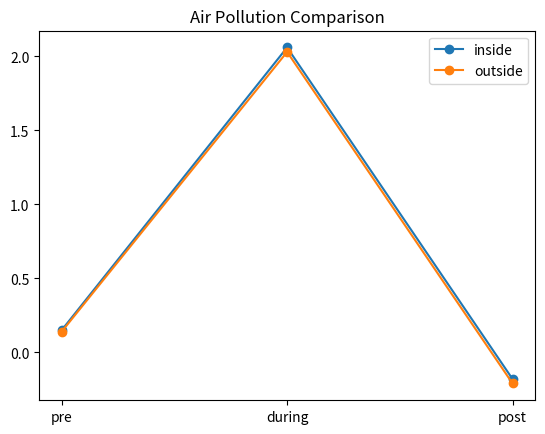

This figure's Python source:
import pandas as pd
import matplotlib.pyplot as plt
from scipy.stats import shapiro, levene, ttest_ind


data = pd.DataFrame({
 'time':['pre','during','post'],
 'inside':[0.15,2.06,-0.18],
 'outside':[0.14,2.03,-0.21]
})
data


plt.plot(data['time'],data['inside'],marker='o',label='inside')
plt.plot(data['time'],data['outside'],marker='o',label='outside')
plt.legend()
plt.title('Air Pollution Comparison')
plt.show()
